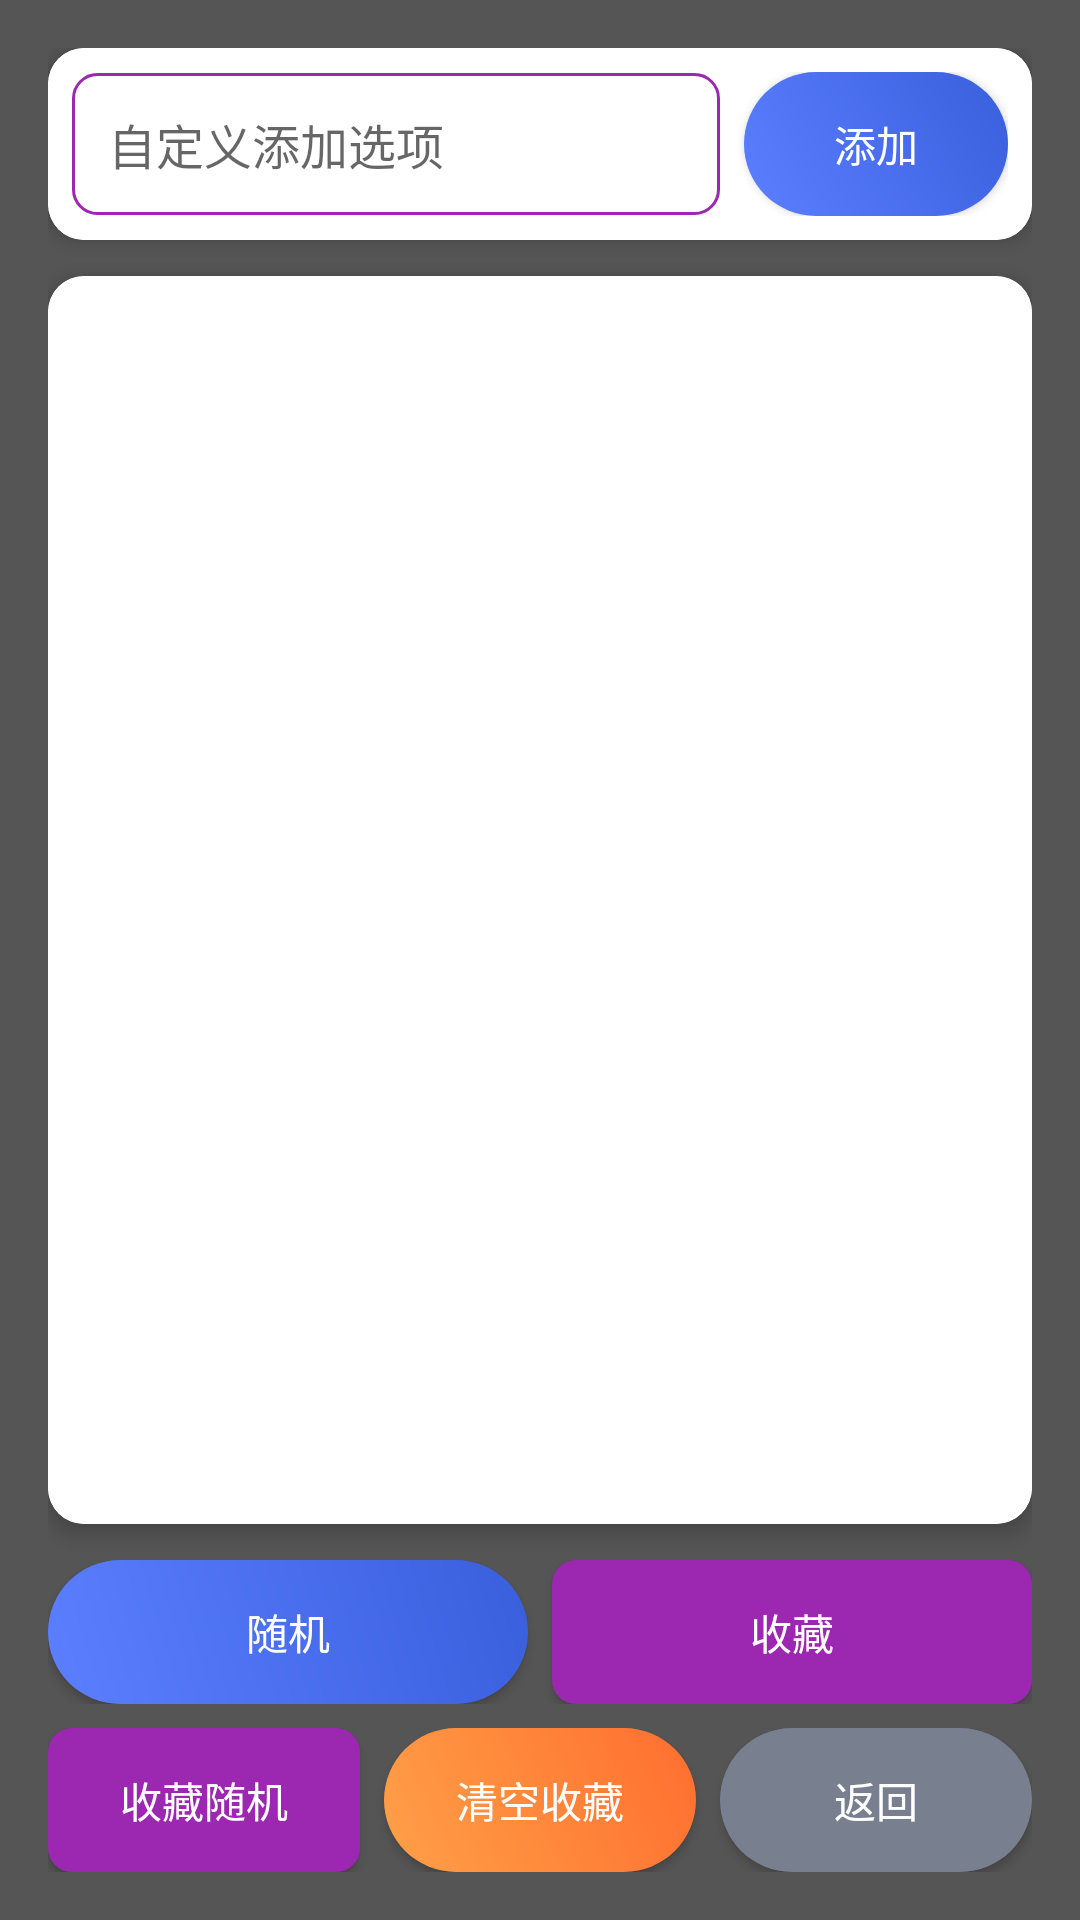

Reconstruct the res/layout file that produces this screen, plus the resources it refers to.
<!-- AndroidManifest.xml: application theme Theme.ChooseHelper202 -->
<!-- res/layout/activity_base_random.xml -->
<?xml version="1.0" encoding="utf-8"?>
<FrameLayout xmlns:android="http://schemas.android.com/apk/res/android"
    xmlns:app="http://schemas.android.com/apk/res-auto"
    android:layout_width="match_parent"
    android:layout_height="match_parent">

    
    <ImageView
        android:id="@+id/bg"
        android:layout_width="match_parent"
        android:layout_height="match_parent"
        android:scaleType="centerCrop" />

    
    <LinearLayout
        android:layout_width="match_parent"
        android:layout_height="match_parent"
        android:orientation="vertical"
        android:padding="16dp"
        android:background="#AA000000">

        
        <androidx.cardview.widget.CardView
            android:layout_width="match_parent"
            android:layout_height="wrap_content"
            android:layout_marginBottom="12dp"
            app:cardCornerRadius="12dp"
            app:cardElevation="4dp">

            <LinearLayout
                android:layout_width="match_parent"
                android:layout_height="wrap_content"
                android:orientation="horizontal"
                android:padding="8dp"
                android:background="#FFFFFF">

                <EditText
                    android:id="@+id/etInput"
                    android:layout_width="0dp"
                    android:layout_height="wrap_content"
                    android:layout_weight="1"
                    android:hint="自定义添加选项"
                    android:padding="12dp"
                    android:textSize="16sp"
                    android:background="@drawable/et_bg" />

                <Button
                    android:id="@+id/btnAdd"
                    android:layout_width="wrap_content"
                    android:layout_height="wrap_content"
                    android:text="添加"
                    android:background="@drawable/btn_primary"
                    android:textColor="@android:color/white"
                    android:layout_marginStart="8dp" />
            </LinearLayout>
        </androidx.cardview.widget.CardView>

        
        <androidx.cardview.widget.CardView
            android:layout_width="match_parent"
            android:layout_height="0dp"
            android:layout_weight="1"
            android:layout_marginBottom="12dp"
            app:cardCornerRadius="12dp"
            app:cardElevation="4dp">

            <ListView
                android:id="@+id/lvList"
                android:layout_width="match_parent"
                android:layout_height="match_parent"
                android:padding="8dp"
                android:divider="#33000000"
                android:dividerHeight="1dp"
                android:background="#FFFFFF" />
        </androidx.cardview.widget.CardView>

        
        <LinearLayout
            android:layout_width="match_parent"
            android:layout_height="wrap_content"
            android:orientation="horizontal"
            android:layout_marginBottom="8dp">

            <Button
                android:id="@+id/btnRandom"
                android:layout_width="0dp"
                android:layout_height="wrap_content"
                android:layout_weight="1"
                android:text="随机"
                android:background="@drawable/btn_primary"
                android:textColor="@android:color/white"
                android:layout_marginEnd="8dp" />

            <Button
                android:id="@+id/btnFav"
                android:layout_width="0dp"
                android:layout_height="wrap_content"
                android:layout_weight="1"
                android:text="收藏"
                android:background="@drawable/btn_purple"
                android:textColor="@android:color/white" />
        </LinearLayout>

        
        <LinearLayout
            android:layout_width="match_parent"
            android:layout_height="wrap_content"
            android:orientation="horizontal">

            <Button
                android:id="@+id/btnFavRandom"
                android:layout_width="0dp"
                android:layout_height="wrap_content"
                android:layout_weight="1"
                android:text="收藏随机"
                android:background="@drawable/btn_purple"
                android:textColor="@android:color/white"
                android:layout_marginEnd="8dp" />

            <Button
                android:id="@+id/btnClearFav"
                android:layout_width="0dp"
                android:layout_height="wrap_content"
                android:layout_weight="1"
                android:text="清空收藏"
                android:background="@drawable/btn_warn"
                android:textColor="@android:color/white"
                android:layout_marginEnd="8dp" />

            <Button
                android:id="@+id/btnBack"
                android:layout_width="0dp"
                android:layout_height="wrap_content"
                android:layout_weight="1"
                android:text="返回"
                android:background="@drawable/btn_grey"
                android:textColor="@android:color/white" />
        </LinearLayout>
    </LinearLayout>
</FrameLayout>
<!-- resources referenced by this layout -->
<resources>
  <!-- drawable btn_grey (drawable) -->
  <?xml version="1.0" encoding="utf-8"?>
  <shape xmlns:android="http://schemas.android.com/apk/res/android">
      <solid android:color="#788090"/>
      <corners android:radius="30dp"/>
  </shape>
  <!-- drawable btn_primary (drawable) -->
  <?xml version="1.0" encoding="utf-8"?>
  <shape xmlns:android="http://schemas.android.com/apk/res/android">
      <gradient
          android:startColor="#5B7FFF"
          android:endColor="#3A5FDD"
          android:angle="45"/>
      <corners android:radius="30dp"/>
  </shape>
  <!-- drawable btn_purple (drawable) -->
  <?xml version="1.0" encoding="utf-8"?>
  <selector xmlns:android="http://schemas.android.com/apk/res/android">
      <item android:state_pressed="true">
          <shape android:shape="rectangle">
              <solid android:color="#7b1fa2"/>
              <corners android:radius="8dp"/>
          </shape>
      </item>
      <item>
          <shape android:shape="rectangle">
              <solid android:color="#9c27b0"/>
              <corners android:radius="8dp"/>
          </shape>
      </item>
  </selector>
  <!-- drawable btn_warn (drawable) -->
  <?xml version="1.0" encoding="utf-8"?>
  <shape xmlns:android="http://schemas.android.com/apk/res/android">
      <gradient
          android:startColor="#FFA048"
          android:endColor="#FF6E2F"
          android:angle="45"/>
      <corners android:radius="30dp"/>
  </shape>
  <!-- drawable et_bg (drawable) -->
  <?xml version="1.0" encoding="utf-8"?>
  <shape xmlns:android="http://schemas.android.com/apk/res/android"
      android:shape="rectangle">
      <solid android:color="#ffffff"/>
      <stroke android:width="1dp" android:color="#9c27b0"/>
      <corners android:radius="8dp"/>
  </shape>
  <style name="Theme.ChooseHelper202" parent="Theme.MaterialComponents.DayNight.NoActionBar">
          <item name="colorPrimary">#6200EE</item>
          <item name="colorPrimaryVariant">#3700B3</item>
          <item name="colorOnPrimary">#FFFFFF</item>
          <item name="colorSecondary">#03DAC5</item>
          <item name="colorSecondaryVariant">#018786</item>
          <item name="colorOnSecondary">#000000</item>
          <item name="android:statusBarColor">?attr/colorPrimaryVariant</item>
      </style>
</resources>
